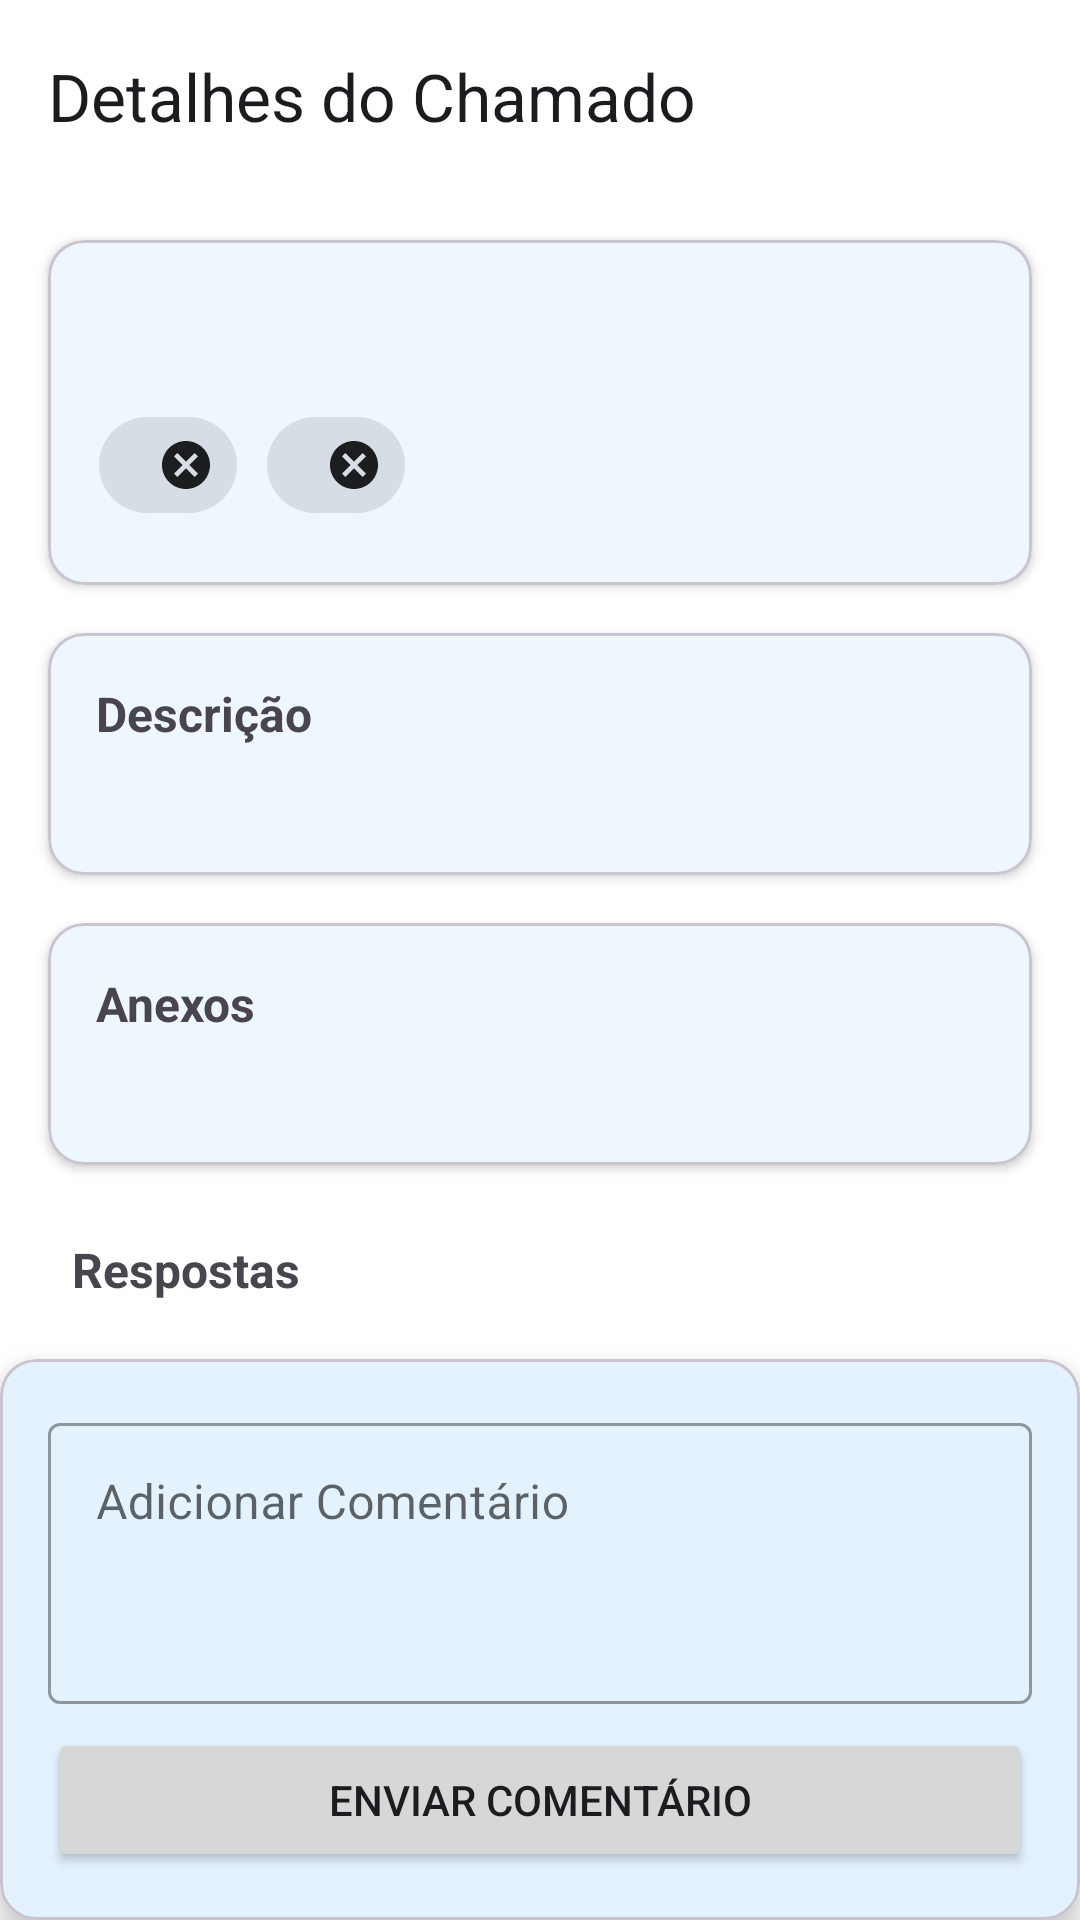

Reconstruct the res/layout file that produces this screen, plus the resources it refers to.
<!-- AndroidManifest.xml: application theme Theme.MyApplication -->
<!-- res/layout/activity_detalhe_chamado.xml -->
<?xml version="1.0" encoding="utf-8"?>
<androidx.constraintlayout.widget.ConstraintLayout
    xmlns:android="http://schemas.android.com/apk/res/android"
    xmlns:app="http://schemas.android.com/apk/res-auto"
    xmlns:tools="http://schemas.android.com/tools"
    android:layout_width="match_parent"
    android:layout_height="match_parent"
    android:background="?android:attr/colorBackground"
    tools:context=".DetalheChamadoActivity">

    <com.google.android.material.appbar.MaterialToolbar
        android:id="@+id/toolbar"
        android:layout_width="match_parent"
        android:layout_height="?attr/actionBarSize"
        app:title="Detalhes do Chamado"

        app:layout_constraintTop_toTopOf="parent" />

    <androidx.core.widget.NestedScrollView
        android:id="@+id/scrollView"
        android:layout_width="match_parent"
        android:layout_height="0dp"
        app:layout_constraintTop_toBottomOf="@id/toolbar"
        app:layout_constraintBottom_toTopOf="@id/cardAddComment"
        android:padding="8dp">

        <LinearLayout
            android:layout_width="match_parent"
            android:layout_height="wrap_content"
            android:orientation="vertical">

            <com.google.android.material.card.MaterialCardView
                android:layout_width="match_parent"
                android:layout_height="wrap_content"
                android:layout_margin="8dp"
                app:cardElevation="2dp">

                <LinearLayout
                    android:layout_width="match_parent"
                    android:layout_height="wrap_content"
                    android:orientation="vertical"
                    android:padding="16dp">

                    <TextView
                        android:id="@+id/textTituloChamado"
                        android:layout_width="wrap_content"
                        android:layout_height="wrap_content"
                        android:textSize="20sp"
                        android:textStyle="bold"
                        tools:text="Testando anexo de planilha (Excel)" />

                    <com.google.android.material.chip.ChipGroup
                        android:layout_width="wrap_content"
                        android:layout_height="wrap_content"
                        android:layout_marginTop="8dp">

                        <com.google.android.material.chip.Chip
                            android:id="@+id/chipStatus"
                            android:layout_width="wrap_content"
                            android:layout_height="wrap_content"
                            style="@style/Widget.MaterialComponents.Chip.Entry"
                            tools:text="Andamento" />

                        <com.google.android.material.chip.Chip
                            android:id="@+id/chipPrioridade"
                            android:layout_width="wrap_content"
                            android:layout_height="wrap_content"
                            style="@style/Widget.MaterialComponents.Chip.Entry"
                            tools:text="Alta" />
                    </com.google.android.material.chip.ChipGroup>
                </LinearLayout>
            </com.google.android.material.card.MaterialCardView>

            <com.google.android.material.card.MaterialCardView
                android:layout_width="match_parent"
                android:layout_height="wrap_content"
                android:layout_margin="8dp"
                app:cardElevation="2dp">

                <LinearLayout
                    android:layout_width="match_parent"
                    android:layout_height="wrap_content"
                    android:orientation="vertical"
                    android:padding="16dp">

                    <TextView
                        android:layout_width="wrap_content"
                        android:layout_height="wrap_content"
                        android:text="Descrição"
                        android:textStyle="bold"
                        android:textSize="16sp"
                        android:layout_marginBottom="8dp"/>

                    <TextView
                        android:id="@+id/textDescricao"
                        android:layout_width="match_parent"
                        android:layout_height="wrap_content"
                        tools:text="Anexando planilha para verificar se está tudo ok."/>
                </LinearLayout>
            </com.google.android.material.card.MaterialCardView>

            <com.google.android.material.card.MaterialCardView
                android:layout_width="match_parent"
                android:layout_height="wrap_content"
                android:layout_margin="8dp"
                app:cardElevation="2dp">

                <LinearLayout
                    android:layout_width="match_parent"
                    android:layout_height="wrap_content"
                    android:orientation="vertical"
                    android:padding="16dp">

                    <TextView
                        android:layout_width="wrap_content"
                        android:layout_height="wrap_content"
                        android:text="Anexos"
                        android:textStyle="bold"
                        android:textSize="16sp"
                        android:layout_marginBottom="8dp"/>

                    <TextView
                        android:id="@+id/textAnexo"
                        android:layout_width="match_parent"
                        android:layout_height="wrap_content"

                        android:drawablePadding="8dp"
                        android:gravity="center_vertical"
                        tools:text="Controle-Financeiro-Pessoal.xlsx"/>

                </LinearLayout>
            </com.google.android.material.card.MaterialCardView>

            <TextView
                android:layout_width="wrap_content"
                android:layout_height="wrap_content"
                android:text="Respostas"
                android:textStyle="bold"
                android:textSize="16sp"
                android:layout_margin="16dp"/>

            <androidx.recyclerview.widget.RecyclerView
                android:id="@+id/recyclerRespostas"
                android:layout_width="match_parent"
                android:layout_height="wrap_content"
                android:nestedScrollingEnabled="false"
                tools:listitem="@layout/list_item_resposta"
                tools:itemCount="3"/>

        </LinearLayout>
    </androidx.core.widget.NestedScrollView>

    <com.google.android.material.card.MaterialCardView
        android:id="@+id/cardAddComment"
        android:layout_width="match_parent"
        android:layout_height="wrap_content"
        app:cardElevation="8dp"
        app:layout_constraintBottom_toBottomOf="parent">

        <LinearLayout
            android:layout_width="match_parent"
            android:layout_height="wrap_content"
            android:orientation="vertical"
            android:padding="16dp">

            <com.google.android.material.textfield.TextInputLayout
                android:id="@+id/inputLayoutComentario"
                android:layout_width="match_parent"
                android:layout_height="wrap_content"
                style="@style/Widget.MaterialComponents.TextInputLayout.OutlinedBox"
                android:hint="Adicionar Comentário">

                <com.google.android.material.textfield.TextInputEditText
                    android:id="@+id/editTextComentario"
                    android:layout_width="match_parent"
                    android:layout_height="wrap_content"
                    android:gravity="top"
                    android:minLines="3" />
            </com.google.android.material.textfield.TextInputLayout>

            <Button
                android:id="@+id/btnEnviarComentario"
                android:layout_width="match_parent"
                android:layout_height="wrap_content"
                android:layout_marginTop="8dp"
                android:text="Enviar Comentário" />

        </LinearLayout>
    </com.google.android.material.card.MaterialCardView>

</androidx.constraintlayout.widget.ConstraintLayout>
<!-- res/layout/list_item_resposta.xml (included above) -->
<?xml version="1.0" encoding="utf-8"?>
<com.google.android.material.card.MaterialCardView
    xmlns:android="http://schemas.android.com/apk/res/android"
    xmlns:app="http://schemas.android.com/apk/res-auto"
    xmlns:tools="http://schemas.android.com/tools"
    android:layout_width="match_parent"
    android:layout_height="wrap_content"
    android:layout_marginStart="16dp"
    android:layout_marginEnd="16dp"
    android:layout_marginBottom="12dp"
    app:cardElevation="1dp">

    <LinearLayout
        android:layout_width="match_parent"
        android:layout_height="wrap_content"
        android:orientation="horizontal"
        android:padding="16dp">

        <ImageView
            android:id="@+id/imageAvatar"
            android:layout_width="40dp"
            android:layout_height="40dp" />

        <LinearLayout
            android:layout_width="match_parent"
            android:layout_height="wrap_content"
            android:orientation="vertical"
            android:layout_marginStart="16dp">

            <TextView
                android:id="@+id/textNomeUsuario"
                android:layout_width="wrap_content"
                android:layout_height="wrap_content"
                android:textStyle="bold"
                android:textColor="@color/black"
                tools:text="Guilherme Henrique" />

            <TextView
                android:id="@+id/textDataResposta"
                android:layout_width="wrap_content"
                android:layout_height="wrap_content"
                android:textSize="12sp"
                tools:text="08/10/2023 11:18" />

            <TextView
                android:id="@+id/textComentario"
                android:layout_width="match_parent"
                android:layout_height="wrap_content"
                android:layout_marginTop="8dp"
                tools:text="Verificando" />
        </LinearLayout>

    </LinearLayout>
</com.google.android.material.card.MaterialCardView>
<!-- resources referenced by this layout -->
<resources>
  <color name="black">#000000</color>
  <style name="Theme.MyApplication" parent="Theme.Material3.DayNight.NoActionBar">
  
          <item name="colorPrimary">@color/colorPrimary_light</item>
          <item name="colorPrimaryVariant">@color/colorPrimaryVariant_light</item>
          <item name="colorOnPrimary">@color/white</item> <item name="android:colorBackground">@color/white</item>
          <item name="colorSurface">@color/white</item>
  
          <item name="colorOnBackground">@color/black</item>
          <item name="colorOnSurface">@color/black</item>
  
      </style>
  <color name="colorPrimary_light">#2196F3</color>
  <color name="colorPrimaryVariant_light">#1976D2</color>
  <color name="white">#FFFFFF</color>
</resources>
